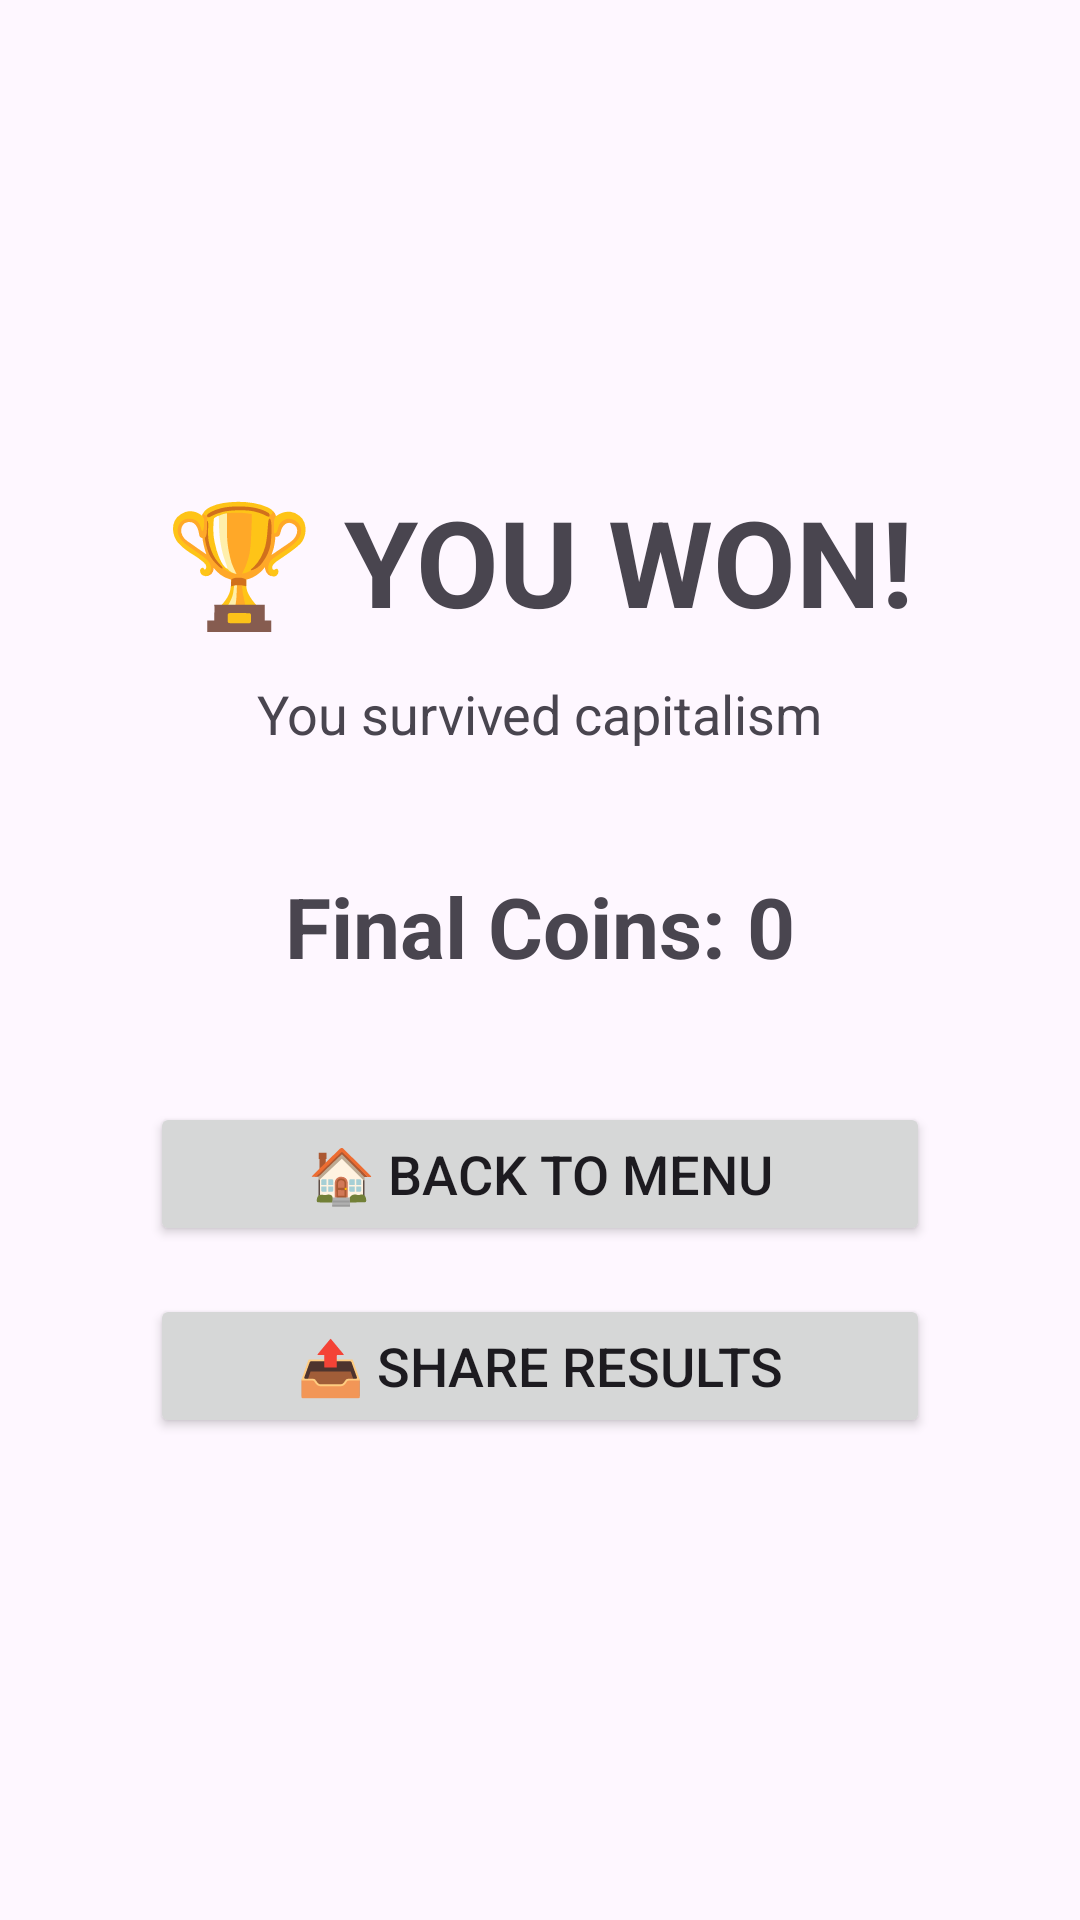

Write the Android layout XML for this screen, with the resource values it uses.
<!-- AndroidManifest.xml: application theme Theme.OstaniBeden -->
<!-- res/layout/activity_victory.xml -->
<?xml version="1.0" encoding="utf-8"?>
<LinearLayout
    xmlns:android="http://schemas.android.com/apk/res/android"
    android:layout_width="match_parent"
    android:layout_height="match_parent"
    android:gravity="center"
    android:orientation="vertical"
    android:padding="32dp">

    <TextView
        android:id="@+id/tvVictoryTitle"
        android:layout_width="wrap_content"
        android:layout_height="wrap_content"
        android:text="🏆 YOU WON!"
        android:textSize="40sp"
        android:textStyle="bold"/>

    <TextView
        android:id="@+id/tvVictorySubtitle"
        android:layout_width="wrap_content"
        android:layout_height="wrap_content"
        android:text="You survived capitalism"
        android:textSize="18sp"
        android:layout_marginTop="12dp"/>

    <TextView
        android:id="@+id/tvVictoryCoins"
        android:layout_width="wrap_content"
        android:layout_height="wrap_content"
        android:text="Final Coins: 0"
        android:textSize="28sp"
        android:textStyle="bold"
        android:layout_marginTop="40dp"/>

    <Button
        android:id="@+id/btnVictoryMenu"
        android:layout_width="260dp"
        android:layout_height="wrap_content"
        android:text="🏠 BACK TO MENU"
        android:textSize="18sp"
        android:layout_marginTop="40dp"/>

    <Button
        android:id="@+id/btnShare"
        android:layout_width="260dp"
        android:layout_height="wrap_content"
        android:text="📤 SHARE RESULTS"
        android:textSize="18sp"
        android:layout_marginTop="16dp"/>

</LinearLayout>
<!-- resources referenced by this layout -->
<resources>
  <style name="Theme.OstaniBeden" parent="Base.Theme.OstaniBeden" />
  <style name="Base.Theme.OstaniBeden" parent="Theme.Material3.DayNight.NoActionBar">
          
          
      </style>
</resources>
